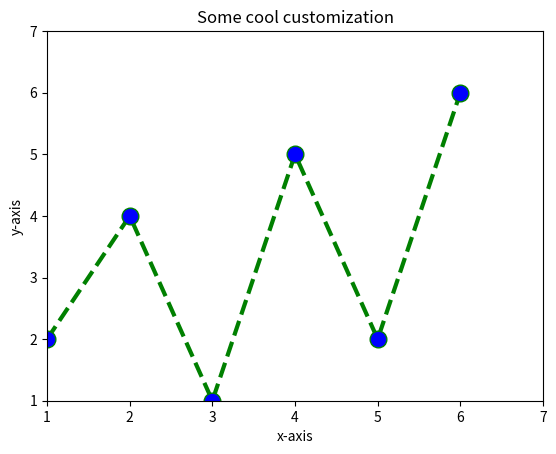

This figure's Python source:
import matplotlib.pyplot as plt

x=[1,2,3,4,5,6]
y=[2,4,1,5,2,6]

plt.plot(x,y,color='green',linestyle='dashed',linewidth=3,marker='o',markerfacecolor='blue',markersize=12)

plt.ylim(1,7)
plt.xlim(1,7)

plt.xlabel('x-axis')
plt.ylabel('y-axis')
plt.title('Some cool customization')

plt.show()
